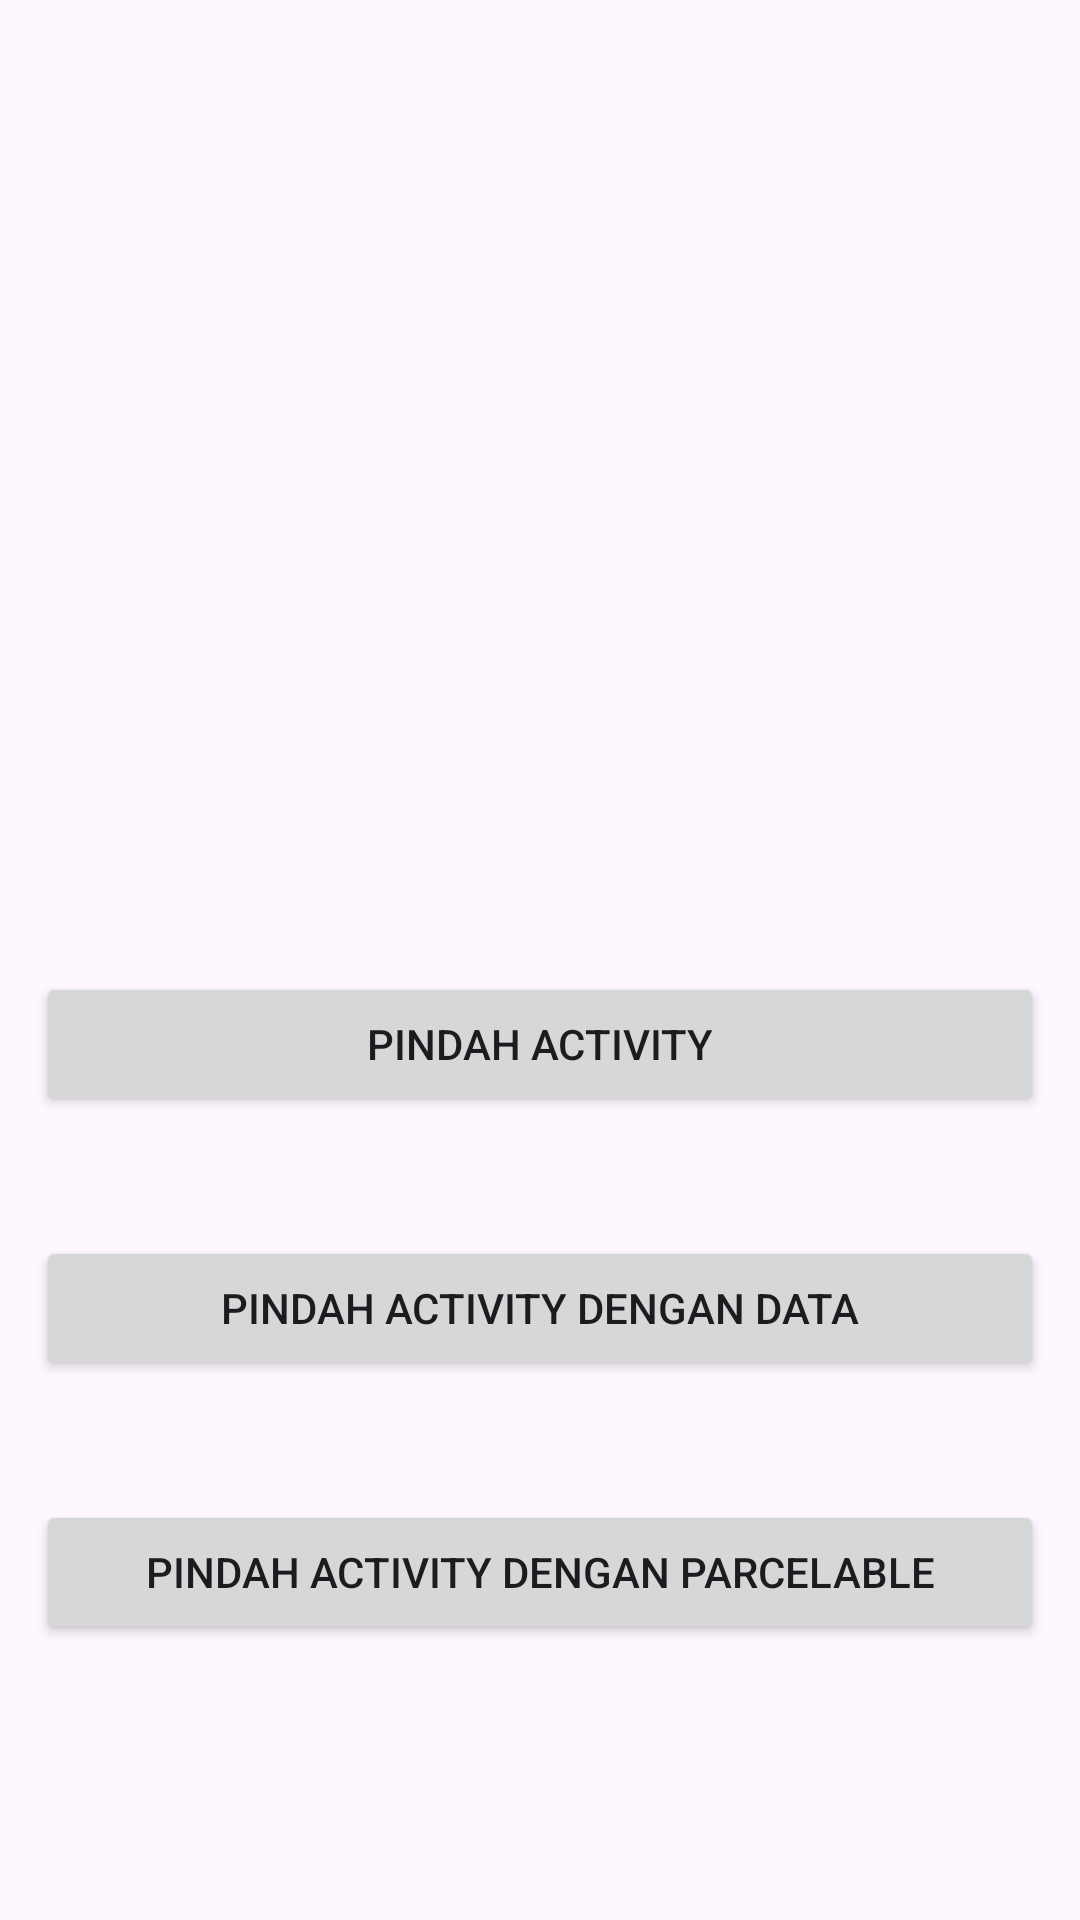

Produce the Android XML layout that renders to this screen, including the resource entries it uses.
<!-- AndroidManifest.xml: application theme Theme.Belajarkotlinandroid -->
<!-- res/layout/activity_main.xml -->
<?xml version="1.0" encoding="utf-8"?>
<androidx.constraintlayout.widget.ConstraintLayout xmlns:android="http://schemas.android.com/apk/res/android"
    xmlns:app="http://schemas.android.com/apk/res-auto"
    xmlns:tools="http://schemas.android.com/tools"
    android:layout_width="match_parent"
    android:layout_height="match_parent"
    tools:context=".MainActivity">


    <Button
        android:id="@+id/pindahActivity"
        android:layout_width="match_parent"
        android:layout_height="wrap_content"
        android:layout_marginStart="12dp"
        android:layout_marginTop="324dp"
        android:layout_marginEnd="12dp"
        android:text="Pindah Activity"
        app:layout_constraintEnd_toEndOf="parent"
        app:layout_constraintHorizontal_bias="0.0"
        app:layout_constraintStart_toStartOf="parent"
        app:layout_constraintTop_toTopOf="parent" />

    <Button
        android:id="@+id/pindahActivityData"
        android:layout_width="0dp"
        android:layout_height="wrap_content"
        android:layout_marginStart="12dp"
        android:layout_marginTop="40dp"
        android:layout_marginEnd="12dp"
        android:text="Pindah Activity dengan Data"
        app:layout_constraintEnd_toEndOf="parent"
        app:layout_constraintHorizontal_bias="0.0"
        app:layout_constraintStart_toStartOf="parent"
        app:layout_constraintTop_toBottomOf="@+id/pindahActivity" />

    <Button
        android:id="@+id/pindahActivityParcelable"
        android:layout_width="0dp"
        android:layout_height="wrap_content"
        android:layout_marginStart="12dp"
        android:layout_marginTop="40dp"
        android:layout_marginEnd="12dp"
        android:text="Pindah Activity dengan Parcelable"
        app:layout_constraintEnd_toEndOf="parent"
        app:layout_constraintHorizontal_bias="0.0"
        app:layout_constraintStart_toStartOf="parent"
        app:layout_constraintTop_toBottomOf="@+id/pindahActivityData" />
</androidx.constraintlayout.widget.ConstraintLayout>
<!-- resources referenced by this layout -->
<resources>
  <style name="Theme.Belajarkotlinandroid" parent="Base.Theme.Belajarkotlinandroid" />
  <style name="Base.Theme.Belajarkotlinandroid" parent="Theme.Material3.DayNight.NoActionBar">
          
          
      </style>
</resources>
